Run: headless pygame with SDL's dummy video driver; simulated clock (each Clock.tick advances the game by its frame time, no real sleeping); random seed 0; keys injected as events and as key.get_pressed() state; no mouse input.
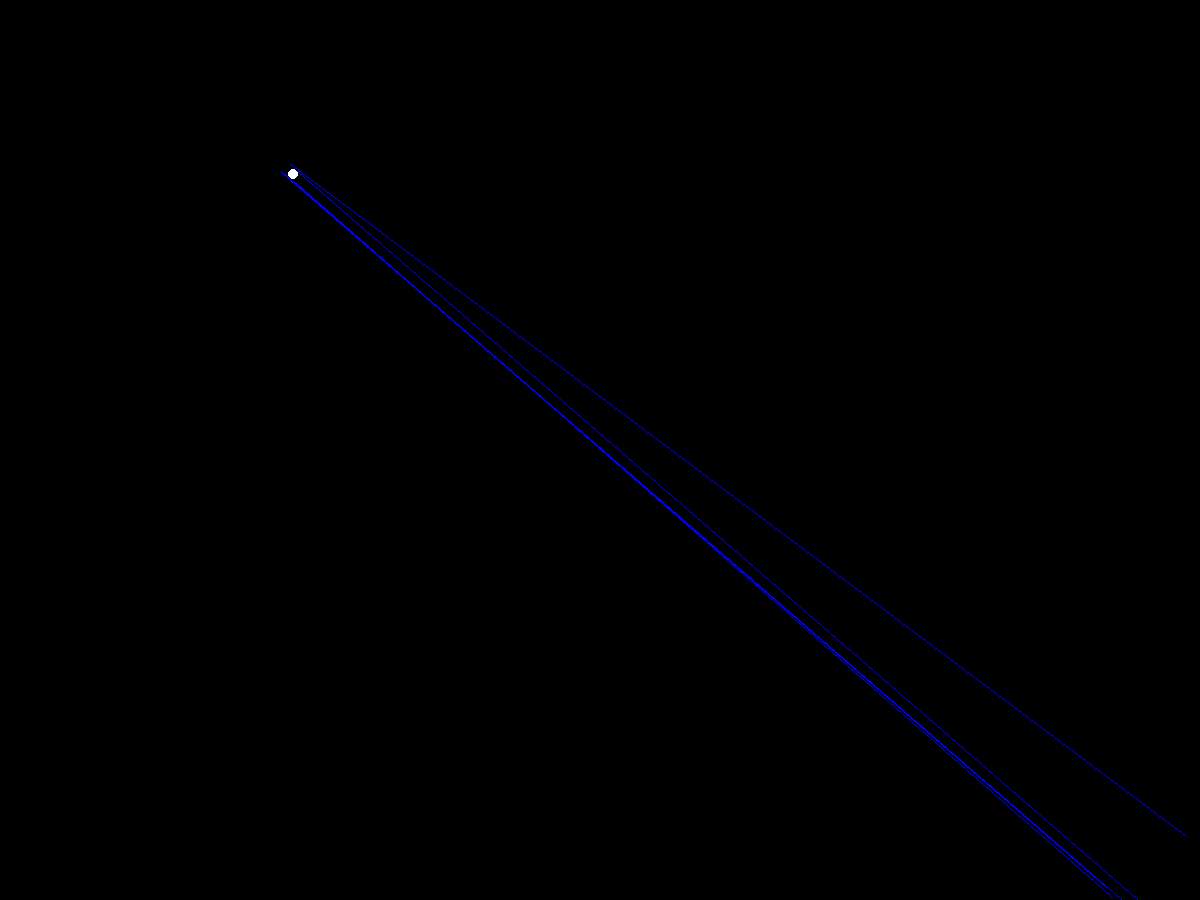
Frame 1 of 4 · flips 1–60 · no input
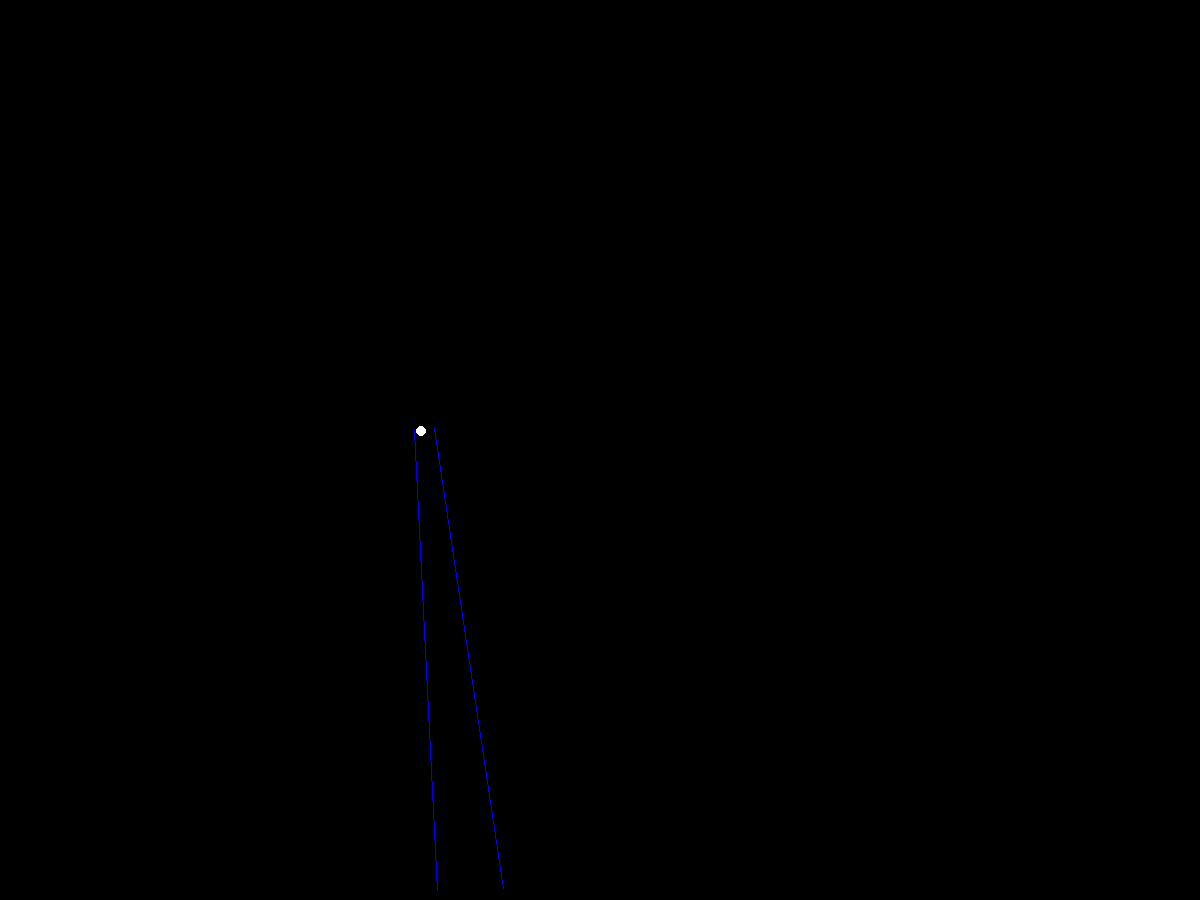
Frame 2 of 4 · flips 61–180 · tapped SPACE, RETURN · held RIGHT (→), D
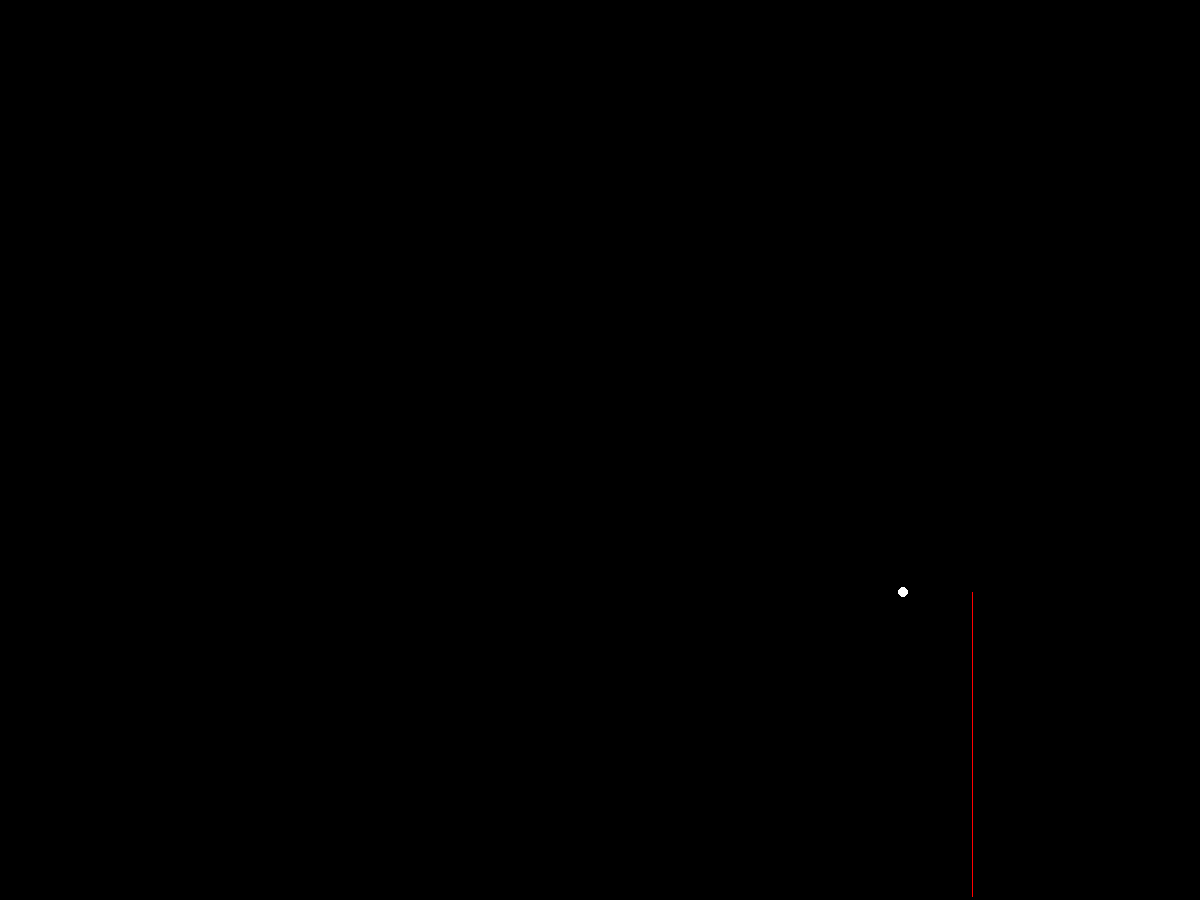
Frame 3 of 4 · flips 181–300 · held DOWN (↓), S
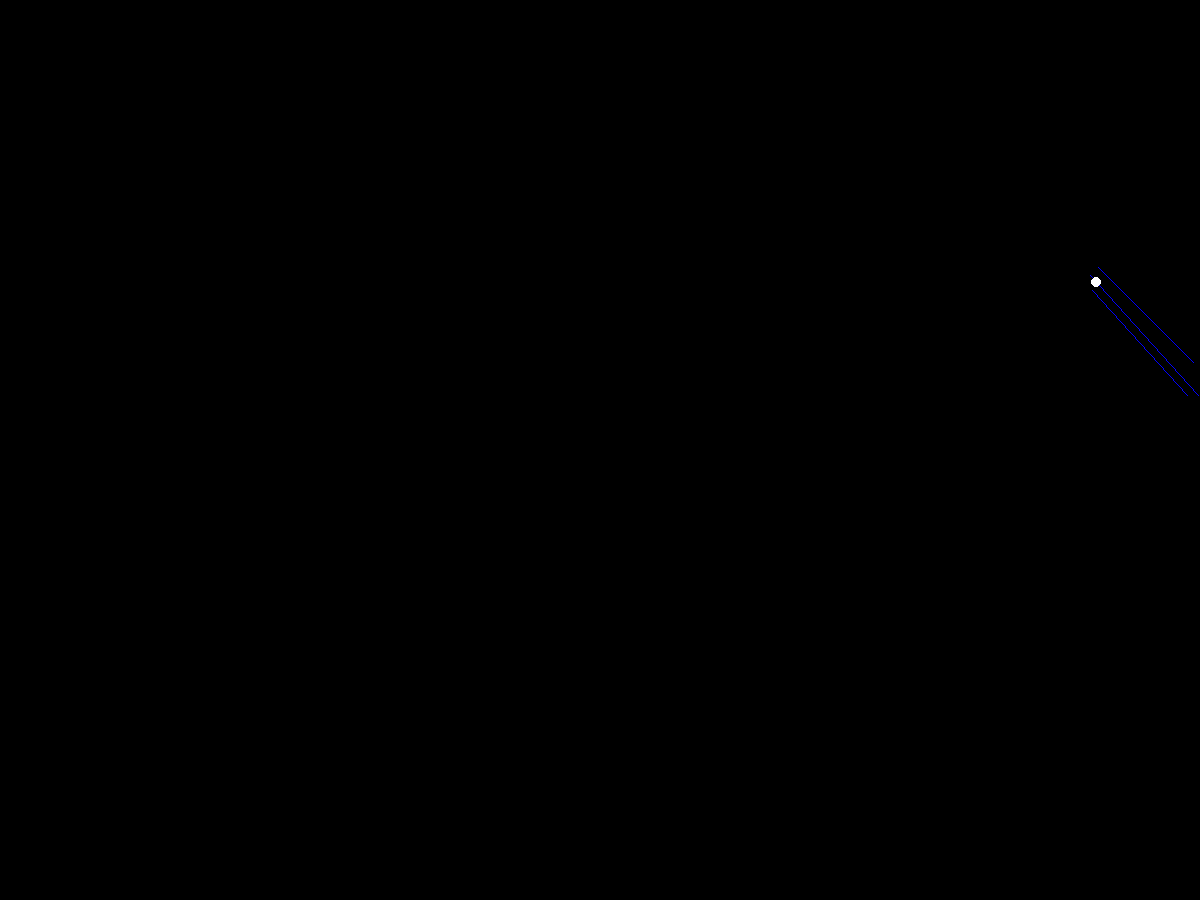
Frame 4 of 4 · flips 301–420 · held LEFT (←), A, UP (↑), W

The pygame program that drew these frames:

#!/usr/bin/env python
 
import pygame
from pygame import gfxdraw
import random
import math
 
# Define some colors
BLACK = (0, 0, 0)
WHITE = (255, 255, 255)
GREEN = (0, 255, 0)
RED = (255, 0, 0)
BLUE = (0, 0, 255)

#MAX_SPEED = 60 #pixels/frame
#MIN_SPEED = 15 #pixels/frame
MAX_SPEED = 30 #pixels/frame
MIN_SPEED = 15 #pixels/frame

FIELD_WIDTH = 1200
FIELD_HEIGHT = 900
MIN_ANGLE = -60
MAX_ANGLE = 60
SEARCH_RADIUS = 30
CAPTURED_PATHS = 50000

# Class to generate trace 
class Trace:
    def __init__(self):
        self.points = []

    def Get(self):
        return self.points
	
    def Create(self):
        randomSpeed = random.randint(MIN_SPEED, MAX_SPEED)
        randomAngle = random.randint(MIN_ANGLE, MAX_ANGLE)

        point = Trace.StartPoint(randomSpeed)
        self.points.append(point)
        while True:
            point = Trace.GetNext(randomSpeed, randomAngle, point)
            if (point == None):
                break
            self.points.append(point)

    # Generate start point of trace
    @staticmethod
    def StartPoint(speed):
        randomX = random.randint(0, FIELD_WIDTH-1)
        randomY = random.randint(0, speed)
        point = [randomX, randomY]
        return point

    # Get next point of trace
    @staticmethod    
    def GetNext(speed, angle, point):
        xDist = int(round(math.sin(math.radians(angle))*speed))
        yDist = int(round(math.cos(math.radians(angle))*speed))
        pointXNext = point[0] + xDist
        pointYNext = point[1] + yDist
        if ((pointXNext > (FIELD_WIDTH-1)) or (pointXNext < 0)):
            return None
        if (pointYNext > (FIELD_HEIGHT-1)):
            return None
        return [pointXNext, pointYNext]


# Draw trace, use index as start point 
def DrawTrace(screen, trace, color, index=0):
    lastPoint = None
    for point in trace.Get()[index:]:
        if (lastPoint!=None):
            pygame.draw.line(screen, color, lastPoint, point, 1) 
        lastPoint = point 


# Find simular traces
def FindTrace(tracesHistory, pointCurrent, index):
    tracesFound = []
    #print(pointCurrent)
    for trace in tracesHistory:
         if (len(trace.Get()) > index):
             if PointInCircle(pointCurrent, SEARCH_RADIUS, trace.Get()[index]):
                 tracesFound.append(trace)
    #print(len(tracesFound), " I ", index)
    return tracesFound

# Determine if point is in a circle
def PointInCircle(pointCircle, radiusCircle, point):
    #print(point, ", ", pointCircle)
    if ( (math.sqrt(abs(point[0]-pointCircle[0])) + math.sqrt(abs(point[1]-pointCircle[1]))) <= math.sqrt(radiusCircle)):
        return True
    return False

# Main
def main():
    pygame.init()

     
    # Set the width and height of the screen [width, height]
    size = (FIELD_WIDTH, FIELD_HEIGHT)
    screen = pygame.display.set_mode(size)
     
    pygame.display.set_caption("Pinball")
     
    # Loop until the user clicks the close button.
    done = False
     
    # Used to manage how fast the screen updates
    clock = pygame.time.Clock()
    random.seed()

    screen.fill(BLACK)

    capturedTraces = []
    for i in range(CAPTURED_PATHS):
        trace = Trace()
        trace.Create()
        capturedTraces.append(trace)

    #for trace in capturedTraces:
    #    DrawTrace(trace, GREEN)

    liveData = Trace()
    liveData.Create()
    DrawTrace(screen, liveData, RED)

    livePoint = None

    # -------- Main Program Loop -----------
    while not done:
        # --- Main event loop
        for event in pygame.event.get():
            if event.type == pygame.KEYDOWN:
                if (event.key == pygame.K_ESCAPE) or (event.key == pygame.K_q):
                    done = True
                    break # break out of the for loop
            elif event.type == pygame.QUIT:
                done = True
                break # break out of the for loop
        if done:
            break # to break out of the while loop
     
        # --- Game logic should go here
        if (livePoint == None):
            liveSpeed = random.randint(MIN_SPEED, MAX_SPEED)
            liveAngle = random.randint(MIN_ANGLE, MAX_ANGLE)
            livePoint = Trace.StartPoint(liveSpeed)
            liveIndex = 0
            foundTraces = capturedTraces
            color = BLUE
        else:
            livePoint = Trace.GetNext(liveSpeed, liveAngle, livePoint)
            liveIndex=liveIndex+1

        if (livePoint!=None):
            foundTracesLatest = FindTrace(foundTraces, livePoint, liveIndex)
            if (len(foundTracesLatest)==0):
                color=RED
            else:
                foundTraces = foundTracesLatest
     
        # --- Screen-clearing code goes here
     
        # Here, we clear the screen to white. Don't put other drawing commands
        # above this, or they will be erased with this command.
     
        # If you want a background image, replace this clear with blit'ing the
        # background image.
        screen.fill(BLACK)
     
        #circle(Surface, color, pos, radius, width=0)
        for trace in foundTraces:
            DrawTrace(screen, trace, color, liveIndex)

        if (livePoint!=None):
            pygame.draw.circle(screen, WHITE, livePoint, 5) 

        # --- Drawing code should go here
        #pygame.gfxdraw.pixel(screen , randomX, randomY, RED)
        # --- Go ahead and update the screen with what we've drawn.
        pygame.display.flip()
     
        # --- Limit to 30 frames per second
        clock.tick(30)
     
    # Close the window and quit.
    pygame.quit()

if __name__ == "__main__":
    main()
